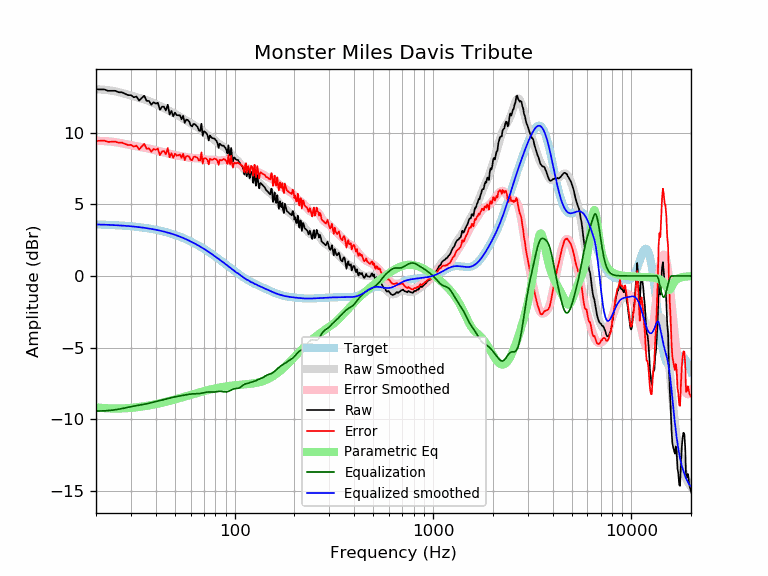

The data file committed next to this chart (first rows):
frequency, raw, error, smoothed, error_smoothed, equalization, parametric_eq, equalized_raw, equalized_smoothed, target
20, 13.01, 9.42, 13.02, 9.42, -9.42, -9.16, 3.59, 3.59, 3.59
21, 13.01, 9.43, 13.00, 9.42, -9.42, -9.19, 3.59, 3.58, 3.58
22, 13.01, 9.43, 12.98, 9.41, -9.41, -9.22, 3.60, 3.57, 3.57
23, 12.91, 9.34, 12.95, 9.39, -9.39, -9.23, 3.52, 3.56, 3.56
24, 12.91, 9.36, 12.92, 9.36, -9.36, -9.24, 3.54, 3.55, 3.55
25, 12.91, 9.37, 12.87, 9.33, -9.33, -9.24, 3.58, 3.54, 3.54
26, 12.81, 9.28, 12.82, 9.29, -9.29, -9.24, 3.51, 3.53, 3.53
27, 12.81, 9.30, 12.76, 9.25, -9.25, -9.24, 3.56, 3.51, 3.51
28, 12.71, 9.21, 12.70, 9.21, -9.21, -9.23, 3.50, 3.50, 3.50
29, 12.61, 9.13, 12.64, 9.16, -9.16, -9.21, 3.45, 3.48, 3.48
30, 12.61, 9.14, 12.58, 9.12, -9.12, -9.20, 3.49, 3.46, 3.46
31, 12.46, 9.01, 12.52, 9.08, -9.08, -9.18, 3.38, 3.44, 3.44
32, 12.51, 9.08, 12.47, 9.05, -9.05, -9.16, 3.46, 3.42, 3.42
33, 12.22, 8.82, 12.42, 9.01, -9.01, -9.14, 3.21, 3.40, 3.40
34, 12.41, 9.02, 12.36, 8.98, -8.98, -9.11, 3.42, 3.38, 3.38
35, 12.57, 9.21, 12.31, 8.95, -8.95, -9.09, 3.62, 3.36, 3.36
36, 12.20, 8.87, 12.25, 8.92, -8.92, -9.06, 3.29, 3.33, 3.33
37, 12.20, 8.90, 12.19, 8.88, -8.88, -9.03, 3.33, 3.31, 3.31
38, 11.94, 8.66, 12.12, 8.84, -8.84, -9.00, 3.10, 3.28, 3.28
39, 12.10, 8.85, 12.05, 8.80, -8.80, -8.97, 3.30, 3.25, 3.25
40, 12.02, 8.80, 11.99, 8.76, -8.76, -8.94, 3.26, 3.22, 3.22
41, 12.08, 8.88, 11.92, 8.73, -8.73, -8.91, 3.35, 3.19, 3.19
42, 11.58, 8.42, 11.85, 8.69, -8.69, -8.87, 2.89, 3.16, 3.16
43, 11.80, 8.67, 11.78, 8.66, -8.66, -8.84, 3.15, 3.13, 3.13
44, 11.80, 8.71, 11.72, 8.62, -8.62, -8.81, 3.18, 3.09, 3.09
45, 11.54, 8.48, 11.65, 8.59, -8.59, -8.78, 2.96, 3.06, 3.06
46, 11.94, 8.92, 11.57, 8.55, -8.55, -8.74, 3.39, 3.02, 3.02
47, 11.26, 8.27, 11.50, 8.52, -8.52, -8.71, 2.74, 2.99, 2.99
48, 11.50, 8.55, 11.43, 8.48, -8.48, -8.68, 3.02, 2.95, 2.95
49, 11.14, 8.23, 11.36, 8.45, -8.45, -8.64, 2.68, 2.91, 2.91
50, 11.39, 8.52, 11.29, 8.43, -8.43, -8.61, 2.96, 2.87, 2.87
51, 11.21, 8.39, 11.23, 8.41, -8.41, -8.58, 2.81, 2.82, 2.82
52, 11.20, 8.42, 11.17, 8.39, -8.39, -8.54, 2.81, 2.78, 2.78
53, 11.20, 8.46, 11.11, 8.37, -8.37, -8.51, 2.83, 2.74, 2.74
54, 10.93, 8.23, 11.04, 8.35, -8.35, -8.48, 2.58, 2.69, 2.69
55, 11.16, 8.51, 10.98, 8.33, -8.33, -8.45, 2.84, 2.65, 2.65
56, 10.68, 8.08, 10.91, 8.31, -8.31, -8.42, 2.37, 2.60, 2.60
57, 10.90, 8.34, 10.84, 8.28, -8.28, -8.38, 2.61, 2.55, 2.55
58, 10.88, 8.37, 10.77, 8.26, -8.26, -8.35, 2.61, 2.51, 2.51
59, 10.76, 8.31, 10.71, 8.25, -8.25, -8.32, 2.52, 2.46, 2.46
60, 10.51, 8.10, 10.64, 8.24, -8.24, -8.29, 2.28, 2.41, 2.41
61, 10.42, 8.07, 10.59, 8.23, -8.23, -8.26, 2.20, 2.36, 2.36
62, 10.60, 8.29, 10.53, 8.22, -8.22, -8.24, 2.37, 2.31, 2.31
63, 10.59, 8.33, 10.48, 8.22, -8.22, -8.21, 2.37, 2.26, 2.26
64, 10.48, 8.28, 10.42, 8.22, -8.22, -8.18, 2.27, 2.21, 2.21
65, 10.39, 8.24, 10.37, 8.21, -8.21, -8.15, 2.18, 2.15, 2.15
66, 10.15, 8.05, 10.31, 8.21, -8.21, -8.13, 1.94, 2.10, 2.10
67, 10.10, 8.06, 10.24, 8.19, -8.19, -8.10, 1.91, 2.05, 2.05
68, 10.62, 8.62, 10.17, 8.18, -8.18, -8.08, 2.44, 1.99, 1.99
69, 9.77, 7.83, 10.10, 8.16, -8.16, -8.05, 1.61, 1.94, 1.94
70, 10.09, 8.21, 10.03, 8.14, -8.14, -8.03, 1.95, 1.89, 1.89
71, 10.04, 8.21, 9.95, 8.12, -8.12, -8.01, 1.92, 1.83, 1.83
72, 9.95, 8.18, 9.88, 8.10, -8.10, -7.99, 1.85, 1.78, 1.78
73, 9.80, 8.08, 9.82, 8.09, -8.09, -7.97, 1.71, 1.73, 1.73
74, 9.45, 7.78, 9.76, 8.09, -8.09, -7.95, 1.36, 1.67, 1.67
75, 9.79, 8.17, 9.71, 8.09, -8.09, -7.93, 1.70, 1.62, 1.62
76, 9.69, 8.13, 9.66, 8.10, -8.10, -7.91, 1.59, 1.56, 1.56
77, 9.61, 8.10, 9.61, 8.10, -8.10, -7.89, 1.51, 1.51, 1.51
78, 9.59, 8.14, 9.55, 8.10, -8.10, -7.87, 1.49, 1.45, 1.45
79, 9.59, 8.19, 9.49, 8.09, -8.09, -7.85, 1.50, 1.40, 1.40
... 553 more rows
